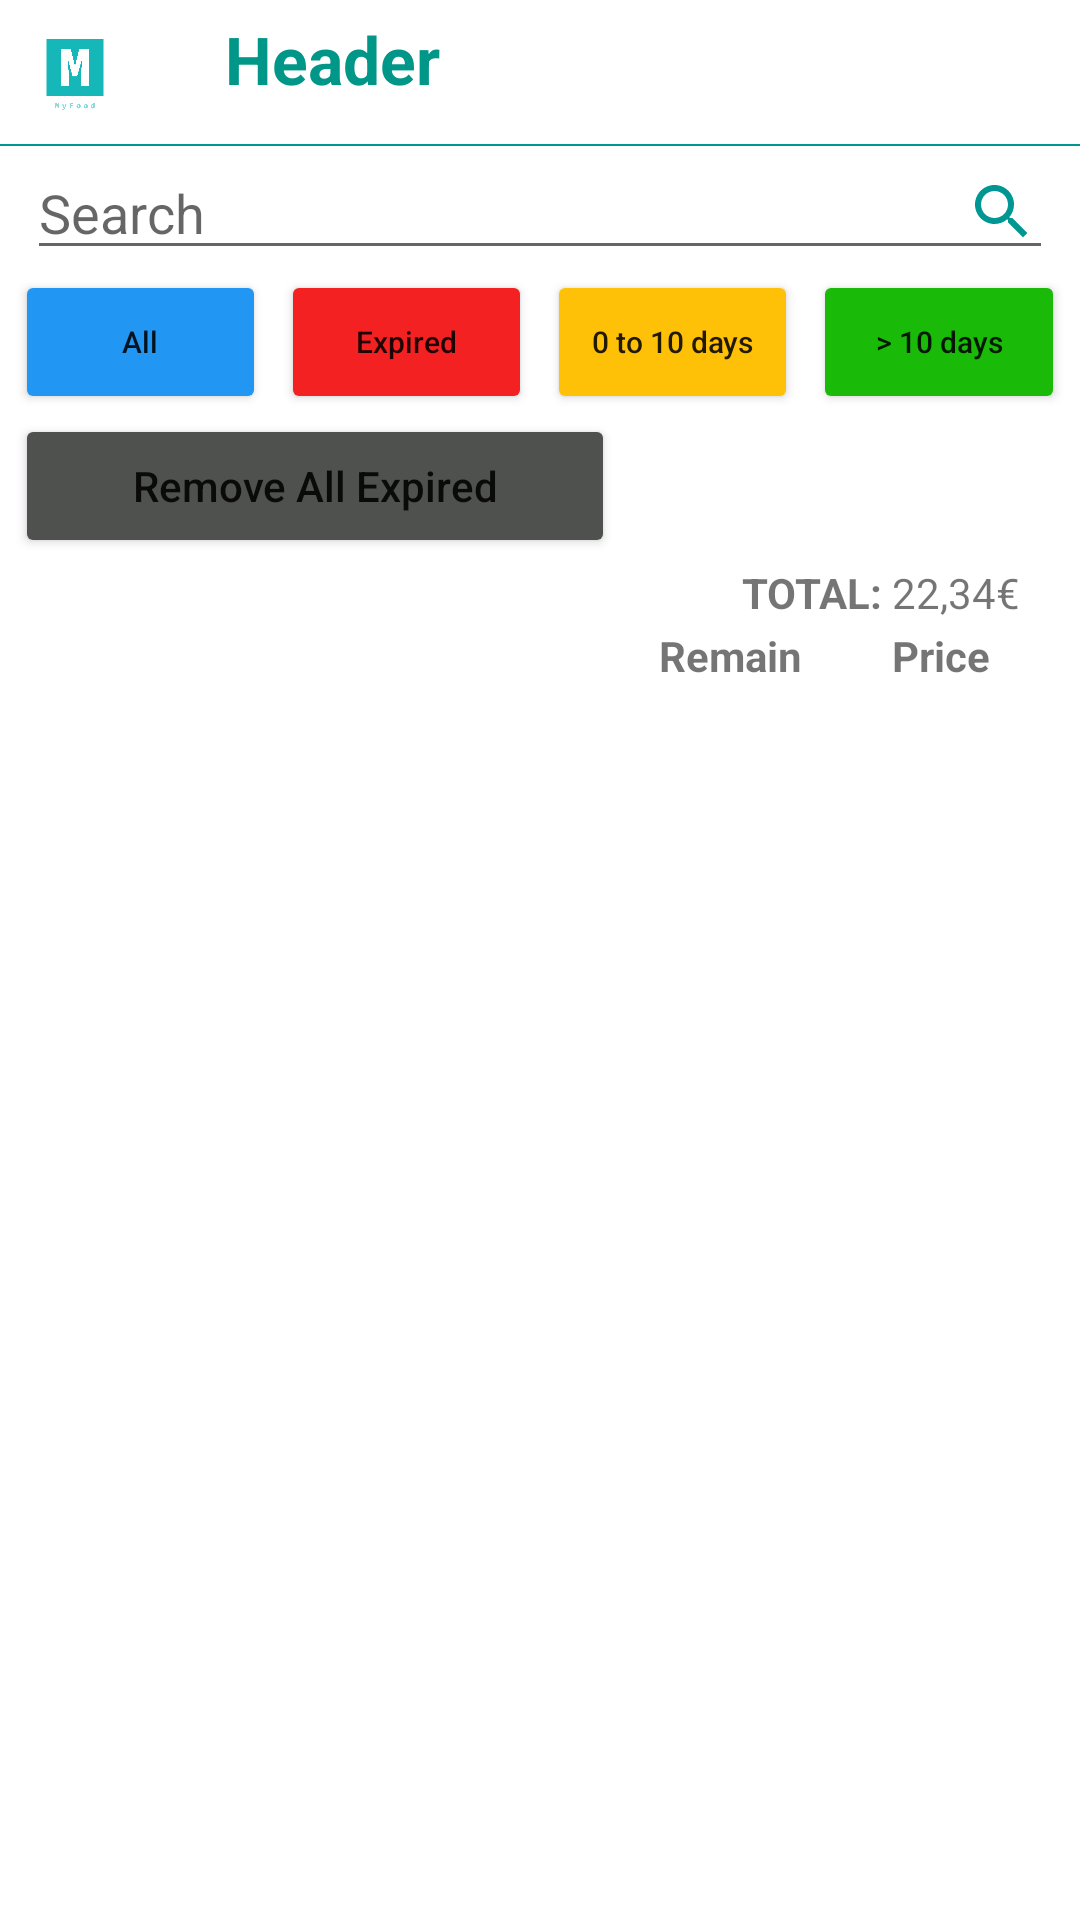

Layout XML and referenced resources for this Android screen:
<!-- AndroidManifest.xml: application theme Theme.MyFood.NoActionBar -->
<!-- res/layout/expiration_list_fragment.xml -->
<?xml version="1.0" encoding="utf-8"?>
<FrameLayout xmlns:android="http://schemas.android.com/apk/res/android"
    xmlns:app="http://schemas.android.com/apk/res-auto"
    xmlns:tools="http://schemas.android.com/tools"
    android:layout_width="match_parent"
    android:layout_height="match_parent">

    <LinearLayout
        android:id="@+id/layoutExpiration"
        android:layout_width="match_parent"
        android:layout_height="match_parent"
        android:background="@color/white"
        android:orientation="vertical">

        <include
            android:id="@+id/header"
            layout="@layout/header"
            android:layout_width="match_parent"
            android:layout_height="wrap_content"
            app:layout_constraintStart_toStartOf="parent"
            app:layout_constraintTop_toTopOf="parent" />

        <androidx.constraintlayout.widget.ConstraintLayout
            android:layout_width="match_parent"
            android:layout_height="wrap_content"
            android:layout_gravity="top">

            <EditText
                android:id="@+id/etFilterEL"
                android:layout_width="0dp"
                android:layout_height="wrap_content"
                android:drawableEnd="@drawable/ic_baseline_search_24"
                android:drawablePadding="2dp"
                android:hint="Search"
                android:imeOptions="actionDone"
                android:maxLines="1"
                android:paddingEnd="5dp"
                android:singleLine="true"
                app:layout_constraintBottom_toTopOf="@+id/layoutGroupBtnExpired"
                app:layout_constraintEnd_toEndOf="parent"
                app:layout_constraintStart_toStartOf="parent"
                app:layout_constraintTop_toTopOf="parent"
                app:layout_constraintWidth_percent="0.95" />

            <LinearLayout
                android:id="@+id/layoutGroupBtnExpired"
                android:layout_width="match_parent"
                android:layout_height="wrap_content"
                android:orientation="vertical"
                app:layout_constraintEnd_toEndOf="parent"
                app:layout_constraintStart_toStartOf="parent"
                app:layout_constraintTop_toBottomOf="@+id/etFilterEL"
                app:layout_constraintWidth_percent="0.95">

                <LinearLayout
                    android:layout_width="match_parent"
                    android:layout_height="wrap_content"
                    android:orientation="horizontal">

                    <Button
                        android:id="@+id/btnAllEL"
                        android:layout_width="0dp"
                        android:layout_height="wrap_content"
                        android:layout_gravity="center_horizontal"
                        android:layout_marginStart="5dp"
                        android:layout_weight="1"
                        android:backgroundTint="@color/blue"
                        android:text="All"
                        android:textAllCaps="false"
                        android:textSize="10sp"
                        tools:ignore="SmallSp" />

                    <Button
                        android:id="@+id/btnExpiredEL"
                        android:layout_width="0dp"
                        android:layout_height="wrap_content"
                        android:layout_gravity="center_horizontal"
                        android:layout_marginStart="5dp"
                        android:layout_weight="1"
                        android:backgroundTint="@color/red"
                        android:text="Expired"
                        android:textAllCaps="false"
                        android:textSize="10dp" />

                    <Button
                        android:id="@+id/btnZeroToTenEL"
                        android:layout_width="0dp"
                        android:layout_height="wrap_content"
                        android:layout_gravity="center_horizontal"
                        android:layout_marginStart="5dp"
                        android:layout_weight="1"
                        android:backgroundTint="@color/yellow"
                        android:text="0 to 10 days"
                        android:textAllCaps="false"
                        android:textSize="10dp" />

                    <Button
                        android:id="@+id/btnMoreThanTenEL"
                        android:layout_width="0dp"
                        android:layout_height="wrap_content"
                        android:layout_gravity="center_horizontal"
                        android:layout_marginStart="5dp"
                        android:layout_marginEnd="5dp"
                        android:layout_weight="1"
                        android:backgroundTint="@color/green"
                        android:text="> 10 days"
                        android:textAllCaps="false"
                        android:textSize="10dp" />
                </LinearLayout>

                <LinearLayout
                    android:id="@+id/layoutRemoveAlLExpired"
                    android:layout_width="match_parent"
                    android:layout_height="wrap_content"
                    android:orientation="horizontal"
                    app:layout_constraintEnd_toEndOf="parent"
                    app:layout_constraintStart_toStartOf="parent"
                    app:layout_constraintTop_toBottomOf="parent">

                    <Button
                        android:id="@+id/btnRemoveAlLExpired"
                        android:layout_width="200dp"
                        android:layout_height="wrap_content"
                        android:layout_marginStart="5dp"
                        android:backgroundTint="@color/grayDark"
                        android:text="Remove All Expired"
                        android:textAllCaps="false" />
                </LinearLayout>
            </LinearLayout>

        </androidx.constraintlayout.widget.ConstraintLayout>

        <androidx.constraintlayout.widget.ConstraintLayout
            android:layout_width="match_parent"
            android:layout_height="wrap_content"
            android:layout_marginTop="2dp">

            <TextView
                android:id="@+id/lELTotal"
                android:layout_width="wrap_content"
                android:layout_height="wrap_content"
                android:text="TOTAL: "
                android:textStyle="bold"
                app:layout_constraintEnd_toStartOf="@+id/tvELPrice"
                app:layout_constraintTop_toTopOf="parent" />

            <TextView
                android:id="@+id/tvELPrice"
                android:layout_width="wrap_content"
                android:layout_height="wrap_content"
                android:text="22,34"
                app:layout_constraintEnd_toStartOf="@+id/tvELCurrency"
                app:layout_constraintTop_toTopOf="parent" />

            <TextView
                android:id="@+id/tvELCurrency"
                android:layout_width="wrap_content"
                android:layout_height="wrap_content"
                android:layout_marginEnd="20dp"
                android:text="€"
                app:layout_constraintEnd_toEndOf="parent"
                app:layout_constraintTop_toTopOf="parent" />
        </androidx.constraintlayout.widget.ConstraintLayout>

        <androidx.constraintlayout.widget.ConstraintLayout
            android:layout_width="match_parent"
            android:layout_height="wrap_content"
            android:layout_marginTop="2dp">

            <TextView
                android:id="@+id/lELPrice"
                android:layout_width="wrap_content"
                android:layout_height="wrap_content"
                android:paddingEnd="30dp"
                android:text="Price"
                android:textStyle="bold"
                app:layout_constraintEnd_toEndOf="parent"
                app:layout_constraintTop_toTopOf="parent" />

            <TextView
                android:id="@+id/lELRemain"
                android:layout_width="wrap_content"
                android:layout_height="wrap_content"
                android:paddingEnd="30dp"
                android:text="Remain"
                android:textStyle="bold"
                app:layout_constraintEnd_toStartOf="@id/lELPrice"
                app:layout_constraintTop_toTopOf="parent" />
        </androidx.constraintlayout.widget.ConstraintLayout>


        <androidx.recyclerview.widget.RecyclerView
            android:id="@+id/rvEL"
            android:layout_width="match_parent"
            android:layout_height="match_parent"
            android:layout_gravity="bottom"
            android:paddingBottom="?attr/actionBarSize"
            app:layout_constraintBottom_toBottomOf="parent"
            app:layout_constraintEnd_toEndOf="parent"
            app:layout_constraintStart_toStartOf="parent"
            tools:itemCount="8"
            tools:listitem="@layout/element_expiration_list" />
    </LinearLayout>
</FrameLayout>
<!-- res/layout/header.xml (included above) -->
<?xml version="1.0" encoding="utf-8"?>
<LinearLayout xmlns:android="http://schemas.android.com/apk/res/android"
    xmlns:app="http://schemas.android.com/apk/res-auto"
    android:id="@+id/header"
    android:layout_width="match_parent"
    android:layout_height="wrap_content"
    android:layout_alignParentTop="true"
    android:background="#FFFFFF"
    android:orientation="vertical">

    <LinearLayout
        android:layout_width="match_parent"
        android:layout_height="wrap_content"
        android:orientation="horizontal"
        android:padding="5dp">

        <androidx.constraintlayout.utils.widget.ImageFilterView
            android:id="@+id/logo"
            android:layout_width="40dp"
            android:layout_height="38dp"
            android:layout_gravity="start"
            app:srcCompat="@drawable/logo" />

        <TextView
            android:id="@+id/title_header"
            android:layout_width="match_parent"
            android:layout_height="wrap_content"
            android:layout_marginStart="30dp"
            android:gravity="left"
            android:text="Header"
            android:textAppearance="?android:textAppearanceLarge"
            android:textColor="#009688"
            android:textStyle="bold" />
    </LinearLayout>

    <View
        android:layout_width="match_parent"
        android:layout_height="2px"
        android:background="@color/turquoise" />
</LinearLayout>
<!-- res/layout/element_expiration_list.xml (included above) -->
<?xml version="1.0" encoding="utf-8"?>
<LinearLayout xmlns:android="http://schemas.android.com/apk/res/android"
    xmlns:app="http://schemas.android.com/apk/res-auto"
    android:layout_width="match_parent"
    android:layout_height="50dp"
    android:orientation="horizontal"
    android:paddingStart="10dp">

    <androidx.constraintlayout.widget.ConstraintLayout
        android:id="@+id/itemViewEL"
        android:layout_width="match_parent"
        android:layout_height="match_parent"
        android:layout_gravity="center"
        android:layout_marginEnd="20dp"
        android:clickable="true">
        <TextView
            android:id="@+id/tvEPName"
            android:layout_width="136dp"
            android:layout_height="51dp"
            android:layout_gravity="center"
            android:gravity="left|center_vertical"
            android:paddingStart="5dp"
            android:text="Item 1"
            android:textSize="16sp"
            app:layout_constraintBottom_toBottomOf="parent"
            app:layout_constraintStart_toStartOf="parent"
            app:layout_constraintEnd_toStartOf="@+id/tvEPDays"
            app:layout_constraintTop_toTopOf="parent" />

        <TextView
            android:id="@+id/tvEPDays"
            android:layout_width="35dp"
            android:layout_height="22dp"
            android:layout_gravity="center"
            android:layout_marginEnd="4dp"
            android:gravity="center"
            android:paddingEnd="5dp"
            android:text="2"
            android:textSize="16sp"
            app:layout_constraintBottom_toBottomOf="parent"
            app:layout_constraintEnd_toStartOf="@+id/tvEPDaysLabel"
            app:layout_constraintTop_toTopOf="parent" />

        <TextView
            android:id="@+id/tvEPDaysLabel"
            android:layout_width="69dp"
            android:layout_height="22dp"
            android:layout_gravity="center"
            android:gravity="left|center_vertical"
            android:text="days"
            android:textSize="16sp"
            app:layout_constraintBottom_toBottomOf="parent"
            app:layout_constraintEnd_toStartOf="@+id/tvEPPrice"
            app:layout_constraintTop_toTopOf="parent" />

        <TextView
            android:id="@+id/tvEPPrice"
            android:layout_width="63dp"
            android:layout_height="48dp"
            android:layout_gravity="center"
            android:gravity="center"
            android:paddingStart="20dp"
            android:text="0,00"
            android:textSize="16sp"
            app:layout_constraintBottom_toBottomOf="parent"
            app:layout_constraintEnd_toStartOf="@+id/tvEPCurrency"
            app:layout_constraintTop_toTopOf="parent" />

        <TextView
            android:id="@+id/tvEPCurrency"
            android:layout_width="13dp"
            android:layout_height="50dp"
            android:layout_gravity="center"
            android:gravity="center"
            android:paddingStart="5dp"
            android:text="€"
            android:textSize="16sp"
            app:layout_constraintBottom_toBottomOf="parent"
            app:layout_constraintEnd_toEndOf="parent"
            app:layout_constraintTop_toTopOf="parent" />
    </androidx.constraintlayout.widget.ConstraintLayout>


</LinearLayout>
<!-- resources referenced by this layout -->
<resources>
  <color name="blue">#2196F3</color>
  <color name="grayDark">#4F514E</color>
  <color name="green">#1ABA09</color>
  <color name="red">#F32121</color>
  <color name="turquoise">#009691</color>
  <color name="white">#FFFFFF</color>
  <color name="yellow">#FFC107</color>
  <!-- drawable ic_baseline_search_24 (drawable) -->
  <vector xmlns:android="http://schemas.android.com/apk/res/android"
      android:width="24dp"
      android:height="24dp"
      android:tint="#009691"
      android:viewportWidth="24"
      android:viewportHeight="24">
      <path
          android:fillColor="@android:color/white"
          android:pathData="M15.5,14h-0.79l-0.28,-0.27C15.41,12.59 16,11.11 16,9.5 16,5.91 13.09,3 9.5,3S3,5.91 3,9.5 5.91,16 9.5,16c1.61,0 3.09,-0.59 4.23,-1.57l0.27,0.28v0.79l5,4.99L20.49,19l-4.99,-5zM9.5,14C7.01,14 5,11.99 5,9.5S7.01,5 9.5,5 14,7.01 14,9.5 11.99,14 9.5,14z" />
  </vector>
  <!-- drawable logo: png bitmap (drawable, 5921 bytes) -->
  <style name="Theme.MyFood.NoActionBar">
          <item name="windowActionBar">false</item>
          <item name="windowNoTitle">true</item>
      </style>
</resources>
